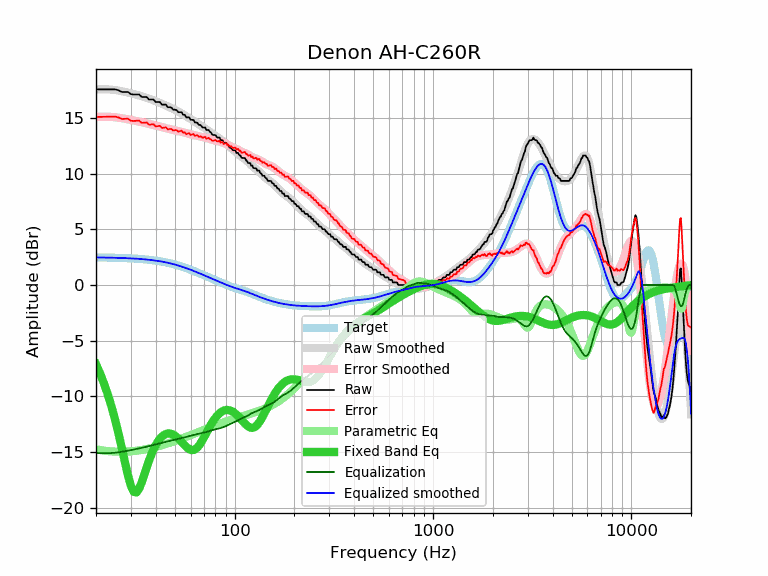

The data file committed next to this chart (first rows):
frequency, raw, error, smoothed, error_smoothed, equalization, parametric_eq, equalized_raw, equalized_smoothed, target
20, 17.55, 15.08, 17.55, 15.08, -15.08, -7.10, 2.47, 2.47, 2.47
21, 17.55, 15.08, 17.56, 15.09, -15.09, -7.96, 2.46, 2.47, 2.47
22, 17.55, 15.09, 17.56, 15.09, -15.09, -8.89, 2.46, 2.46, 2.46
23, 17.55, 15.09, 17.55, 15.09, -15.09, -9.89, 2.46, 2.46, 2.46
24, 17.55, 15.10, 17.52, 15.07, -15.07, -10.97, 2.48, 2.45, 2.45
25, 17.55, 15.11, 17.49, 15.05, -15.05, -12.13, 2.50, 2.44, 2.44
26, 17.46, 15.03, 17.44, 15.01, -15.01, -13.36, 2.45, 2.43, 2.43
27, 17.32, 14.90, 17.39, 14.96, -14.96, -14.64, 2.36, 2.42, 2.42
28, 17.32, 14.91, 17.33, 14.92, -14.92, -15.92, 2.40, 2.41, 2.41
29, 17.32, 14.92, 17.26, 14.86, -14.86, -17.10, 2.46, 2.40, 2.40
30, 17.12, 14.73, 17.20, 14.81, -14.81, -18.03, 2.31, 2.39, 2.39
31, 17.09, 14.72, 17.13, 14.76, -14.76, -18.56, 2.33, 2.37, 2.37
32, 17.09, 14.73, 17.07, 14.71, -14.71, -18.61, 2.38, 2.36, 2.36
33, 17.09, 14.75, 17.00, 14.66, -14.66, -18.27, 2.43, 2.34, 2.34
34, 16.87, 14.55, 16.94, 14.61, -14.61, -17.70, 2.26, 2.32, 2.32
35, 16.87, 14.56, 16.87, 14.56, -14.56, -17.03, 2.31, 2.31, 2.31
36, 16.87, 14.58, 16.79, 14.51, -14.51, -16.37, 2.36, 2.29, 2.29
37, 16.64, 14.38, 16.72, 14.46, -14.46, -15.76, 2.18, 2.26, 2.26
38, 16.64, 14.40, 16.64, 14.40, -14.40, -15.22, 2.24, 2.24, 2.24
39, 16.64, 14.43, 16.57, 14.35, -14.35, -14.75, 2.29, 2.21, 2.21
40, 16.41, 14.22, 16.49, 14.30, -14.30, -14.36, 2.11, 2.19, 2.19
41, 16.41, 14.25, 16.41, 14.25, -14.25, -14.04, 2.16, 2.16, 2.16
42, 16.41, 14.28, 16.33, 14.20, -14.20, -13.79, 2.21, 2.13, 2.13
43, 16.18, 14.08, 16.26, 14.16, -14.16, -13.60, 2.02, 2.10, 2.10
44, 16.18, 14.11, 16.18, 14.11, -14.11, -13.46, 2.07, 2.07, 2.07
45, 16.18, 14.15, 16.10, 14.07, -14.07, -13.37, 2.11, 2.03, 2.03
46, 15.95, 13.96, 16.02, 14.03, -14.03, -13.32, 1.92, 1.99, 1.99
47, 15.95, 13.99, 15.95, 13.99, -13.99, -13.32, 1.96, 1.96, 1.96
48, 15.91, 13.99, 15.87, 13.95, -13.95, -13.36, 1.96, 1.92, 1.92
49, 15.73, 13.85, 15.79, 13.92, -13.92, -13.42, 1.81, 1.88, 1.88
50, 15.73, 13.90, 15.72, 13.88, -13.88, -13.52, 1.85, 1.83, 1.83
51, 15.68, 13.89, 15.64, 13.85, -13.85, -13.64, 1.83, 1.79, 1.79
52, 15.50, 13.75, 15.56, 13.82, -13.82, -13.77, 1.68, 1.75, 1.75
53, 15.50, 13.80, 15.48, 13.78, -13.78, -13.92, 1.72, 1.70, 1.70
54, 15.50, 13.84, 15.40, 13.74, -13.74, -14.08, 1.76, 1.66, 1.66
55, 15.27, 13.66, 15.31, 13.70, -13.70, -14.23, 1.57, 1.61, 1.61
56, 15.27, 13.71, 15.23, 13.66, -13.66, -14.38, 1.61, 1.56, 1.56
57, 15.04, 13.53, 15.14, 13.63, -13.63, -14.52, 1.41, 1.51, 1.51
58, 15.04, 13.58, 15.05, 13.59, -13.59, -14.64, 1.45, 1.46, 1.46
59, 15.04, 13.62, 14.97, 13.55, -13.55, -14.73, 1.49, 1.42, 1.42
60, 14.82, 13.45, 14.89, 13.52, -13.52, -14.79, 1.30, 1.37, 1.37
61, 14.81, 13.49, 14.81, 13.49, -13.49, -14.81, 1.32, 1.32, 1.32
62, 14.81, 13.54, 14.73, 13.46, -13.46, -14.80, 1.35, 1.27, 1.27
63, 14.59, 13.37, 14.65, 13.43, -13.43, -14.75, 1.16, 1.22, 1.22
64, 14.59, 13.42, 14.57, 13.40, -13.40, -14.67, 1.19, 1.17, 1.17
65, 14.54, 13.42, 14.49, 13.37, -13.37, -14.56, 1.17, 1.12, 1.12
66, 14.36, 13.29, 14.42, 13.35, -13.35, -14.42, 1.01, 1.07, 1.07
67, 14.36, 13.34, 14.34, 13.32, -13.32, -14.25, 1.04, 1.02, 1.02
68, 14.26, 13.29, 14.27, 13.29, -13.29, -14.07, 0.97, 0.97, 0.97
69, 14.13, 13.20, 14.19, 13.27, -13.27, -13.88, 0.86, 0.93, 0.93
70, 14.13, 13.25, 14.12, 13.24, -13.24, -13.68, 0.89, 0.88, 0.88
71, 14.13, 13.30, 14.05, 13.21, -13.21, -13.47, 0.92, 0.83, 0.83
72, 13.90, 13.12, 13.97, 13.19, -13.19, -13.27, 0.71, 0.78, 0.78
73, 13.90, 13.16, 13.89, 13.16, -13.16, -13.07, 0.74, 0.74, 0.74
74, 13.90, 13.21, 13.82, 13.12, -13.12, -12.88, 0.78, 0.69, 0.69
75, 13.73, 13.08, 13.74, 13.09, -13.09, -12.69, 0.64, 0.65, 0.65
76, 13.68, 13.08, 13.66, 13.05, -13.05, -12.51, 0.63, 0.60, 0.60
77, 13.50, 12.94, 13.58, 13.02, -13.02, -12.34, 0.48, 0.56, 0.56
78, 13.45, 12.93, 13.51, 12.99, -12.99, -12.19, 0.46, 0.52, 0.52
79, 13.45, 12.98, 13.44, 12.97, -12.97, -12.04, 0.48, 0.47, 0.47
... 553 more rows
